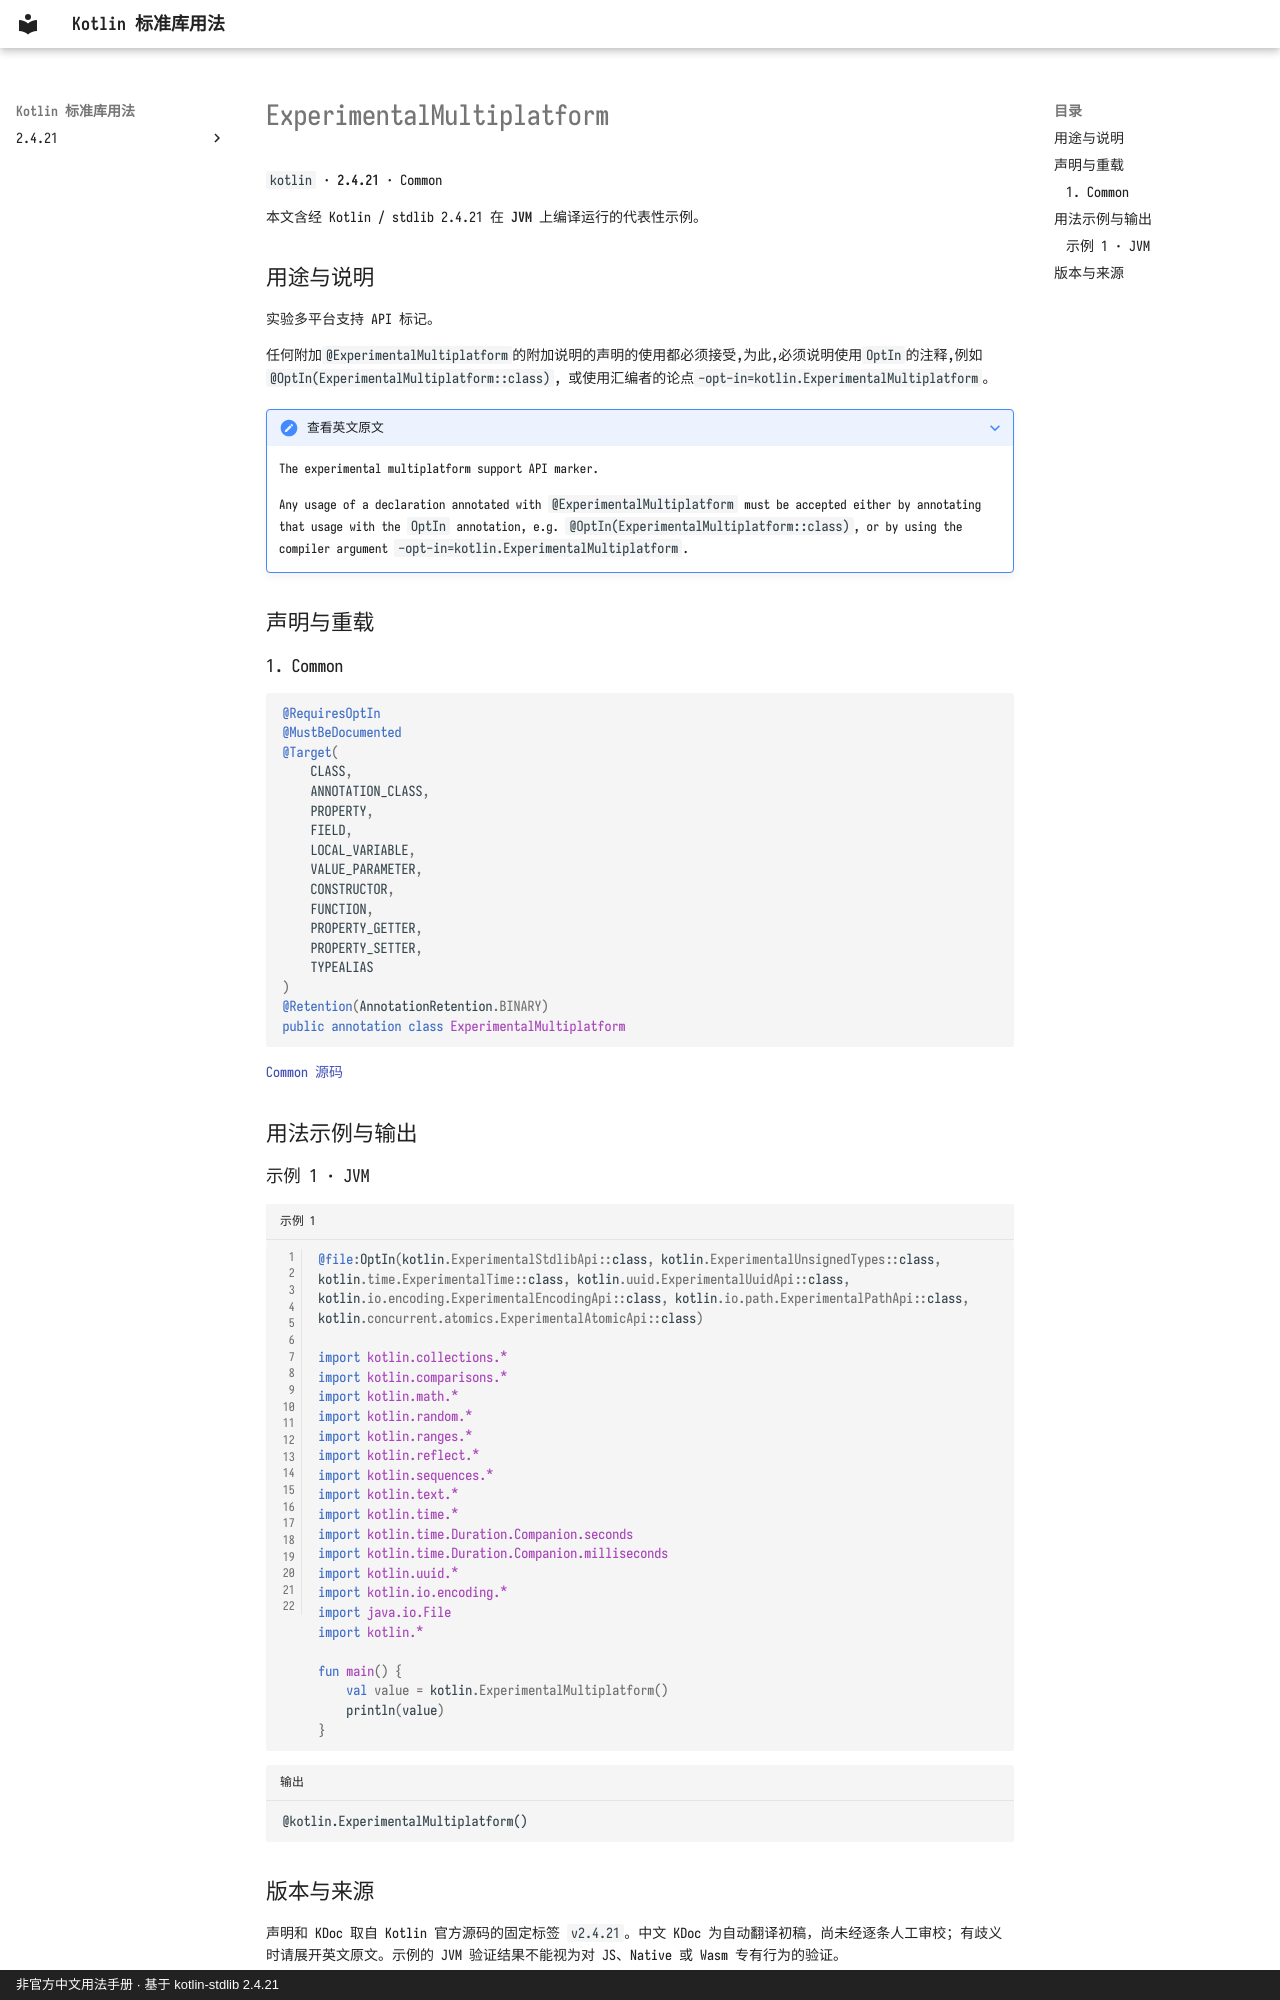

repository: oooooooko/kotlin-stdlib-docs · page: zh/api/kotlin/experimentalmultiplatform--860d84f4/index.html · generator: mkdocs · copyright: 非官方中文用法手册 · 基于 kotlin-stdlib 2.4.21

# ExperimentalMultiplatform

`kotlin` · **2.4.21** · Common

本文含经 Kotlin / stdlib 2.4.21 在 **JVM** 上编译运行的代表性示例。

## 用途与说明

实验多平台支持 API 标记。

任何附加`@ExperimentalMultiplatform`的附加说明的声明的使用都必须接受,为此,必须说明使用`OptIn`的注释,例如`@OptIn(ExperimentalMultiplatform::class)`, 或使用汇编者的论点`-opt-in=kotlin.ExperimentalMultiplatform`。

??? note "查看英文原文"

    The experimental multiplatform support API marker.
    
    Any usage of a declaration annotated with `@ExperimentalMultiplatform` must be accepted either by
    annotating that usage with the `OptIn` annotation, e.g. `@OptIn(ExperimentalMultiplatform::class)`,
    or by using the compiler argument `-opt-in=kotlin.ExperimentalMultiplatform`.

## 声明与重载

### 1. Common

```kotlin
@RequiresOptIn
@MustBeDocumented
@Target(
    CLASS,
    ANNOTATION_CLASS,
    PROPERTY,
    FIELD,
    LOCAL_VARIABLE,
    VALUE_PARAMETER,
    CONSTRUCTOR,
    FUNCTION,
    PROPERTY_GETTER,
    PROPERTY_SETTER,
    TYPEALIAS
)
@Retention(AnnotationRetention.BINARY)
public annotation class ExperimentalMultiplatform
```

[Common 源码](https://github.com/JetBrains/kotlin/blob/v2.4.21/libraries/stdlib/src/kotlin/annotations/Multiplatform.kt#L12)

## 用法示例与输出

### 示例 1 · JVM

```kotlin title="示例 1" linenums="1"
@file:OptIn(kotlin.ExperimentalStdlibApi::class, kotlin.ExperimentalUnsignedTypes::class, kotlin.time.ExperimentalTime::class, kotlin.uuid.ExperimentalUuidApi::class, kotlin.io.encoding.ExperimentalEncodingApi::class, kotlin.io.path.ExperimentalPathApi::class, kotlin.concurrent.atomics.ExperimentalAtomicApi::class)

import kotlin.collections.*
import kotlin.comparisons.*
import kotlin.math.*
import kotlin.random.*
import kotlin.ranges.*
import kotlin.reflect.*
import kotlin.sequences.*
import kotlin.text.*
import kotlin.time.*
import kotlin.time.Duration.Companion.seconds
import kotlin.time.Duration.Companion.milliseconds
import kotlin.uuid.*
import kotlin.io.encoding.*
import java.io.File
import kotlin.*

fun main() {
    val value = kotlin.ExperimentalMultiplatform()
    println(value)
}
```

```text title="输出"
@kotlin.ExperimentalMultiplatform()
```
